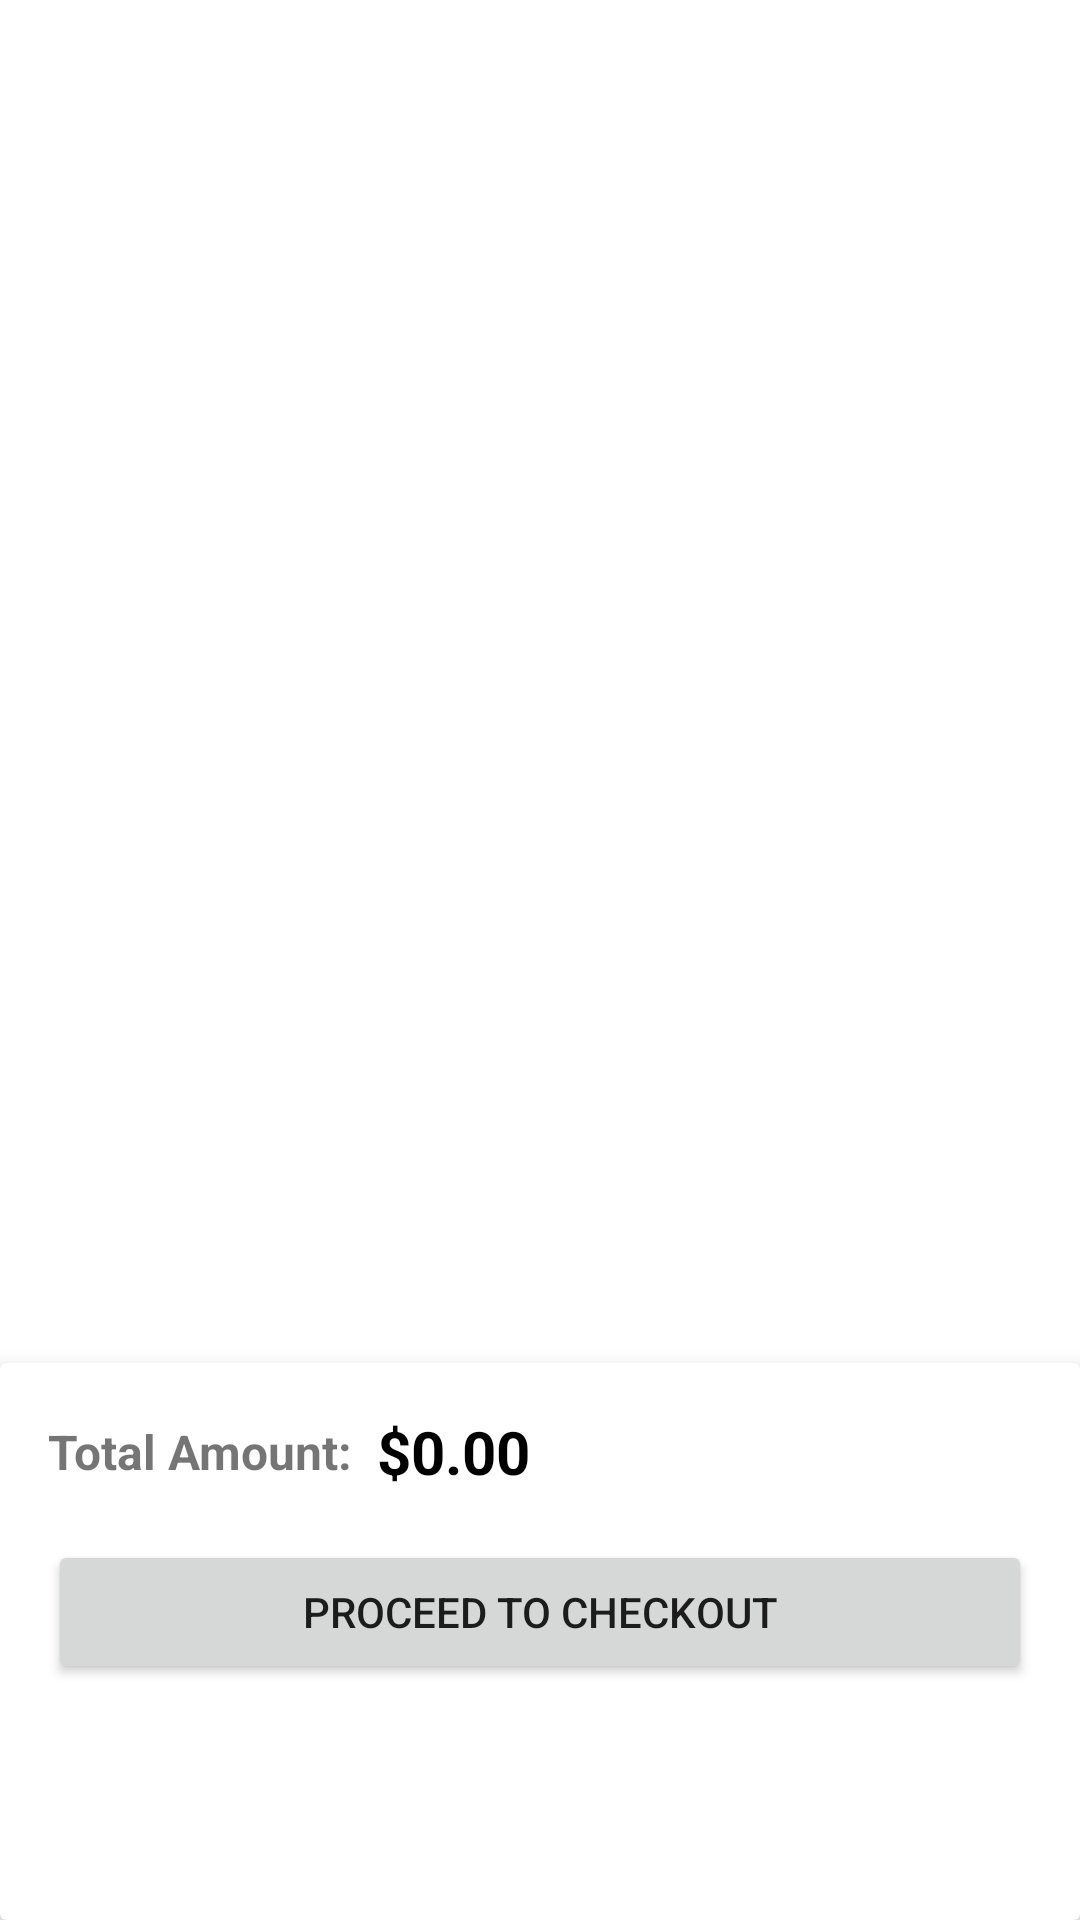

Android layout source for this screen:
<!-- AndroidManifest.xml: application theme AppTheme -->
<!-- res/layout/fragment_cart.xml -->
<?xml version="1.0" encoding="utf-8"?>
<androidx.constraintlayout.widget.ConstraintLayout
    xmlns:android="http://schemas.android.com/apk/res/android"
    xmlns:app="http://schemas.android.com/apk/res-auto"
    android:layout_width="match_parent"
    android:layout_height="match_parent">

    <androidx.recyclerview.widget.RecyclerView
        android:id="@+id/cart_recycler_view"
        android:layout_width="match_parent"
        android:layout_height="0dp"
        android:layout_marginTop="30dp"
        android:layout_marginBottom="8dp"
        app:layout_constraintTop_toTopOf="parent"
        app:layout_constraintBottom_toTopOf="@id/bottom_panel"
        app:layout_constraintStart_toStartOf="parent"
        app:layout_constraintEnd_toEndOf="parent"
        android:padding="16dp"/>

    <TextView
        android:id="@+id/empty_cart_text"
        android:layout_width="wrap_content"
        android:layout_height="wrap_content"
        android:text="Your cart is empty"
        android:textSize="18sp"
        android:visibility="gone"
        app:layout_constraintTop_toTopOf="parent"
        app:layout_constraintBottom_toBottomOf="parent"
        app:layout_constraintStart_toStartOf="parent"
        app:layout_constraintEnd_toEndOf="parent" />

    <androidx.cardview.widget.CardView
        android:id="@+id/bottom_panel"
        android:layout_width="match_parent"
        android:layout_height="wrap_content"
        app:layout_constraintBottom_toBottomOf="parent"
        app:cardElevation="8dp">

        <androidx.constraintlayout.widget.ConstraintLayout
            android:layout_width="match_parent"
            android:layout_height="wrap_content"
            android:padding="16dp"
            android:layout_marginBottom="60dp"
            >

            <TextView
                android:id="@+id/total_label"
                android:layout_width="wrap_content"
                android:layout_height="wrap_content"
                android:text="Total Amount:"
                android:textSize="16sp"
                android:textStyle="bold"
                app:layout_constraintStart_toStartOf="parent"
                app:layout_constraintTop_toTopOf="parent"
                app:layout_constraintBottom_toTopOf="@id/checkout_button"/>

            <TextView
                android:id="@+id/cart_total"
                android:layout_width="wrap_content"
                android:layout_height="wrap_content"
                android:text="$0.00"
                android:textSize="20sp"
                android:textStyle="bold"
                android:textColor="@android:color/black"
                android:layout_marginStart="8dp"
                app:layout_constraintStart_toEndOf="@id/total_label"
                app:layout_constraintTop_toTopOf="@id/total_label"
                app:layout_constraintBottom_toBottomOf="@id/total_label"/>

            <Button
                android:id="@+id/checkout_button"
                android:layout_width="match_parent"
                android:layout_height="wrap_content"
                android:text="Proceed to Checkout"
                android:layout_marginTop="16dp"
                app:layout_constraintTop_toBottomOf="@id/total_label"
                app:layout_constraintBottom_toBottomOf="parent"/>

        </androidx.constraintlayout.widget.ConstraintLayout>

    </androidx.cardview.widget.CardView>

</androidx.constraintlayout.widget.ConstraintLayout>
<!-- resources referenced by this layout -->
<resources>
  <style name="AppTheme" parent="Theme.MaterialComponents.Light.DarkActionBar">
          <item name="colorPrimary">@color/colorPrimary</item>
          <item name="colorPrimaryVariant">@color/colorPrimaryVariant</item>
          <item name="colorOnPrimary">@color/white</item>
          <item name="colorSecondary">@color/colorSecondary</item>
          <item name="colorSecondaryVariant">@color/colorSecondaryVariant</item>
          <item name="colorOnSecondary">@color/black</item>
          <item name="android:statusBarColor" tools:targetApi="l">?attr/colorPrimaryVariant</item>
      </style>
  <color name="colorPrimary">#6200EE</color>
  <color name="colorPrimaryVariant">#3700B3</color>
  <color name="white">#FFFFFF</color>
  <color name="colorSecondary">#03DAC5</color>
  <color name="colorSecondaryVariant">#018786</color>
  <color name="black">#000000</color>
</resources>
